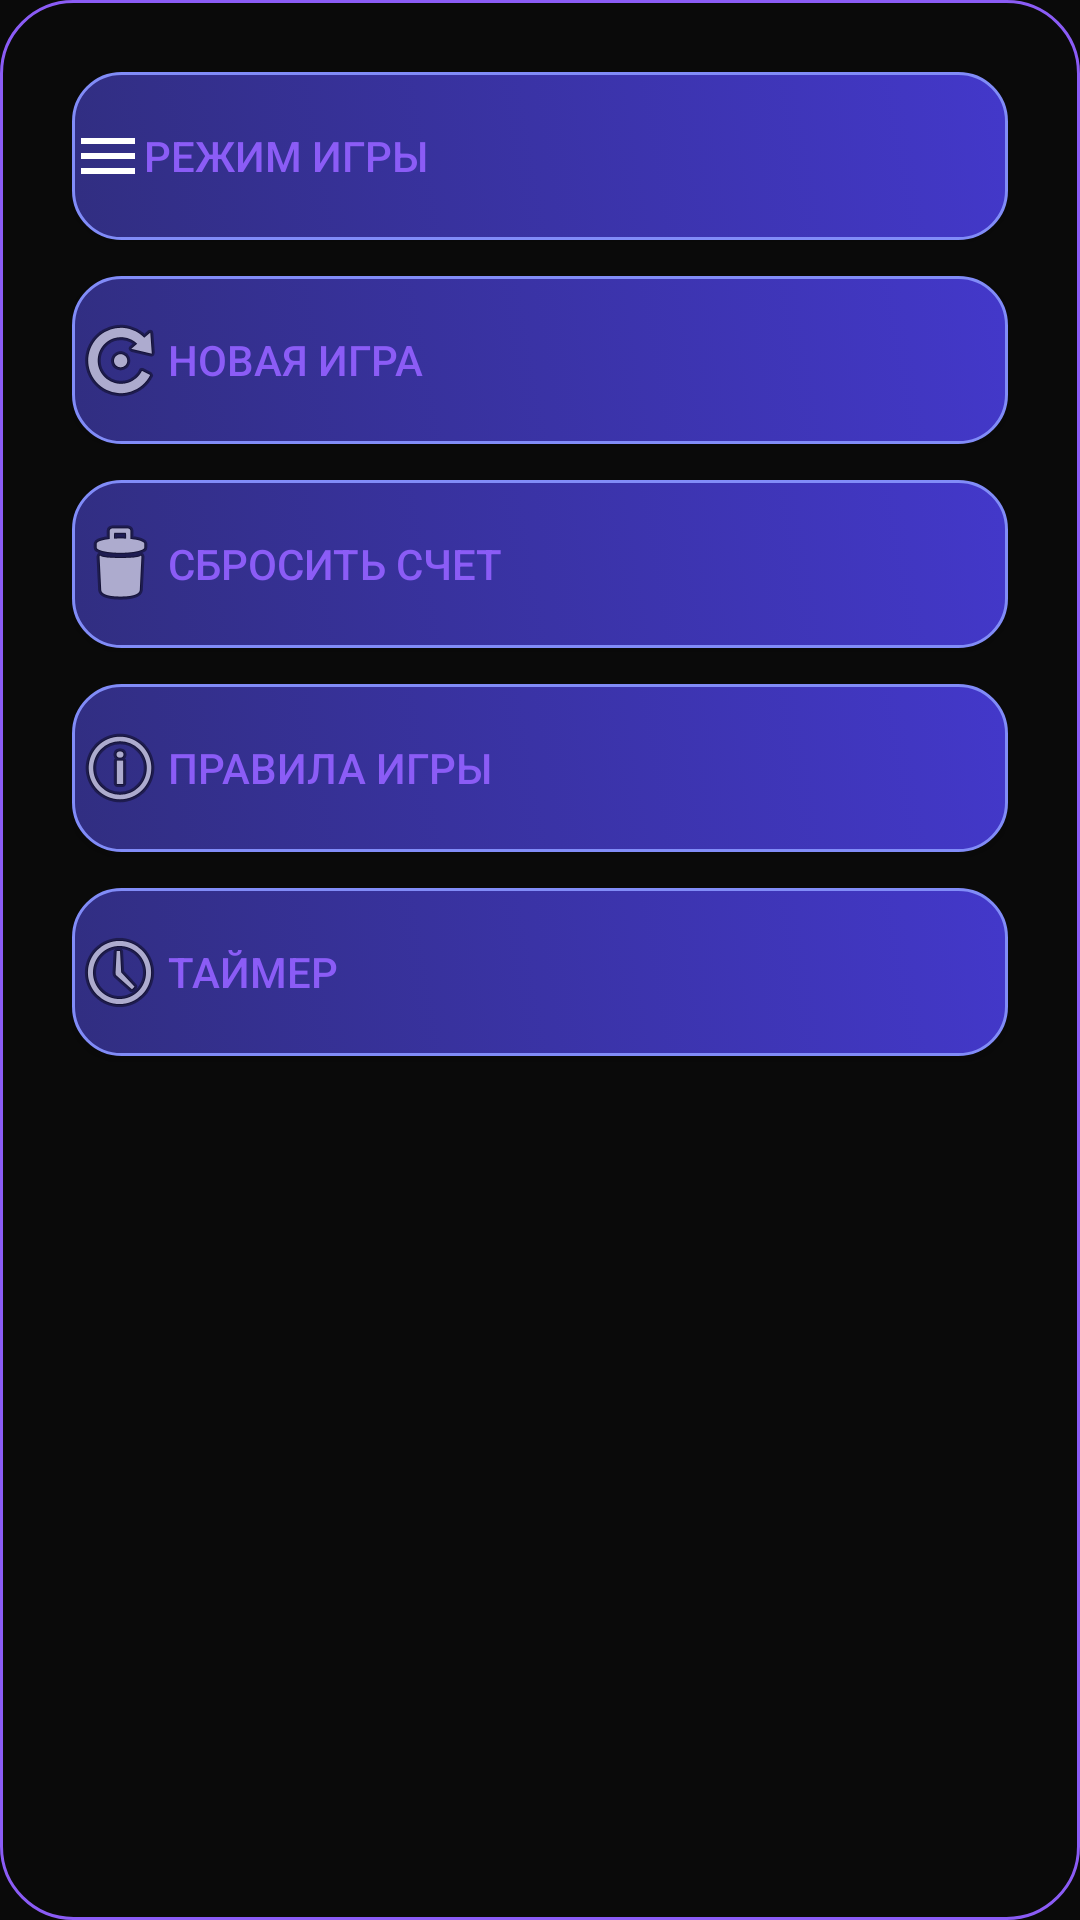

The Android layout XML behind this screen, and the referenced resources:
<!-- AndroidManifest.xml: application theme AppTheme -->
<!-- res/layout/menu_dialog.xml -->
<?xml version="1.0" encoding="utf-8"?>
<LinearLayout xmlns:android="http://schemas.android.com/apk/res/android"
    android:layout_width="wrap_content"
    android:layout_height="wrap_content"
    android:minWidth="320dp"
    android:orientation="vertical"
    android:background="@drawable/menu_background"
    android:padding="24dp">

    
    <Button
        android:id="@+id/btnGameMode"
        android:layout_width="match_parent"
        android:layout_height="56dp"
        android:text="Режим игры"
        android:textColor="@color/primary"
        android:background="@drawable/game_button_background"
        android:drawableStart="@drawable/ic_menu"
        android:gravity="center_vertical|start"
        android:layout_marginBottom="12dp" />

    <Button
        android:id="@+id/btnNewGame"
        android:layout_width="match_parent"
        android:layout_height="56dp"
        android:text="Новая игра"
        android:textColor="@color/primary"
        android:background="@drawable/game_button_background"
        android:drawableStart="@android:drawable/ic_menu_rotate"
        android:gravity="center_vertical|start"
        android:layout_marginBottom="12dp" />

    <Button
        android:id="@+id/btnResetScores"
        android:layout_width="match_parent"
        android:layout_height="56dp"
        android:text="Сбросить счет"
        android:textColor="@color/primary"
        android:background="@drawable/game_button_background"
        android:drawableStart="@android:drawable/ic_menu_delete"
        android:gravity="center_vertical|start"
        android:layout_marginBottom="12dp" />

    <Button
        android:id="@+id/btnRules"
        android:layout_width="match_parent"
        android:layout_height="56dp"
        android:text="Правила игры"
        android:textColor="@color/primary"
        android:background="@drawable/game_button_background"
        android:drawableStart="@android:drawable/ic_menu_info_details"
        android:gravity="center_vertical|start"
        android:layout_marginBottom="12dp" />

    <Button
        android:id="@+id/btnTimer"
        android:layout_width="match_parent"
        android:layout_height="56dp"
        android:text="Таймер"
        android:textColor="@color/primary"
        android:background="@drawable/game_button_background"
        android:drawableStart="@android:drawable/ic_menu_recent_history"
        android:gravity="center_vertical|start"
        android:layout_marginBottom="0dp" />

</LinearLayout>
<!-- resources referenced by this layout -->
<resources>
  <color name="primary">#FF8B5CF6</color>
  <!-- drawable game_button_background (drawable) -->
  <?xml version="1.0" encoding="utf-8"?>
  <selector xmlns:android="http://schemas.android.com/apk/res/android">
      
      <item android:state_pressed="true">
          <shape android:shape="rectangle">
              <solid android:color="@color/background_button" /> 
              <stroke
                  android:width="2dp"
                  android:color="@color/primary" /> 
              <corners android:radius="16dp" /> 
              <gradient
                  android:angle="45"
                  android:startColor="@color/background_button"
                  android:endColor="@color/purple_medium"
                  android:type="linear" /> 
          </shape>
      </item>
      
      <item>
          <shape android:shape="rectangle">
              <solid android:color="@color/background_card" /> 
              <stroke
                  android:width="1dp"
                  android:color="@color/text_light" /> 
              <corners android:radius="16dp" /> 
              <gradient
                  android:angle="45"
                  android:startColor="@color/background_card"
                  android:endColor="@color/background_button"
                  android:type="linear" /> 
          </shape>
      </item>
  </selector>
  <!-- drawable ic_menu (drawable) -->
  <vector xmlns:android="http://schemas.android.com/apk/res/android"
      android:width="24dp"
      android:height="24dp"
      android:viewportWidth="24"
      android:viewportHeight="24"
      android:tint="@color/text_primary">
    <path
        android:fillColor="@android:color/white"
        android:pathData="M3,18h18v-2L3,16v2zM3,13h18v-2L3,11v2zM3,6v2h18L21,6L3,6z"/>
  </vector>
  <!-- drawable menu_background (drawable) -->
  <?xml version="1.0" encoding="utf-8"?>
  <selector xmlns:android="http://schemas.android.com/apk/res/android">
      <item android:state_pressed="true">
          <shape android:shape="rectangle">
              <solid android:color="@color/background_primary" />
              <stroke
                  android:width="2dp"
                  android:color="@color/primary" />
              <corners android:radius="24dp" />
          </shape>
      </item>
      <item>
          <shape android:shape="rectangle">
              <solid android:color="@color/background_primary" />
              <stroke
                  android:width="1dp"
                  android:color="@color/primary" />
              <corners android:radius="24dp" />
          </shape>
      </item>
  </selector>
  <style name="AppTheme" parent="Theme.AppCompat.DayNight.NoActionBar">
          <item name="colorPrimary">@color/primary</item> 
          <item name="colorPrimaryDark">@color/primary_dark</item> 
          <item name="colorAccent">@color/accent</item> 
          <item name="android:windowBackground">@color/background_primary</item> 
          <item name="android:statusBarColor">@color/background_primary</item> 
          <item name="android:navigationBarColor">@color/background_primary</item> 
      </style>
  <color name="background_button">#FF4338CA</color>
  <color name="purple_medium">#FF7C3AED</color>
  <color name="background_card">#FF312E81</color>
  <color name="text_light">#FF818CF8</color>
  <color name="text_primary">#FFFFFFFF</color>
  <color name="background_primary">#FF0A0A0A</color>
  <color name="primary_dark">#FF1E1B4B</color>
  <color name="accent">#FF7C3AED</color>
</resources>
